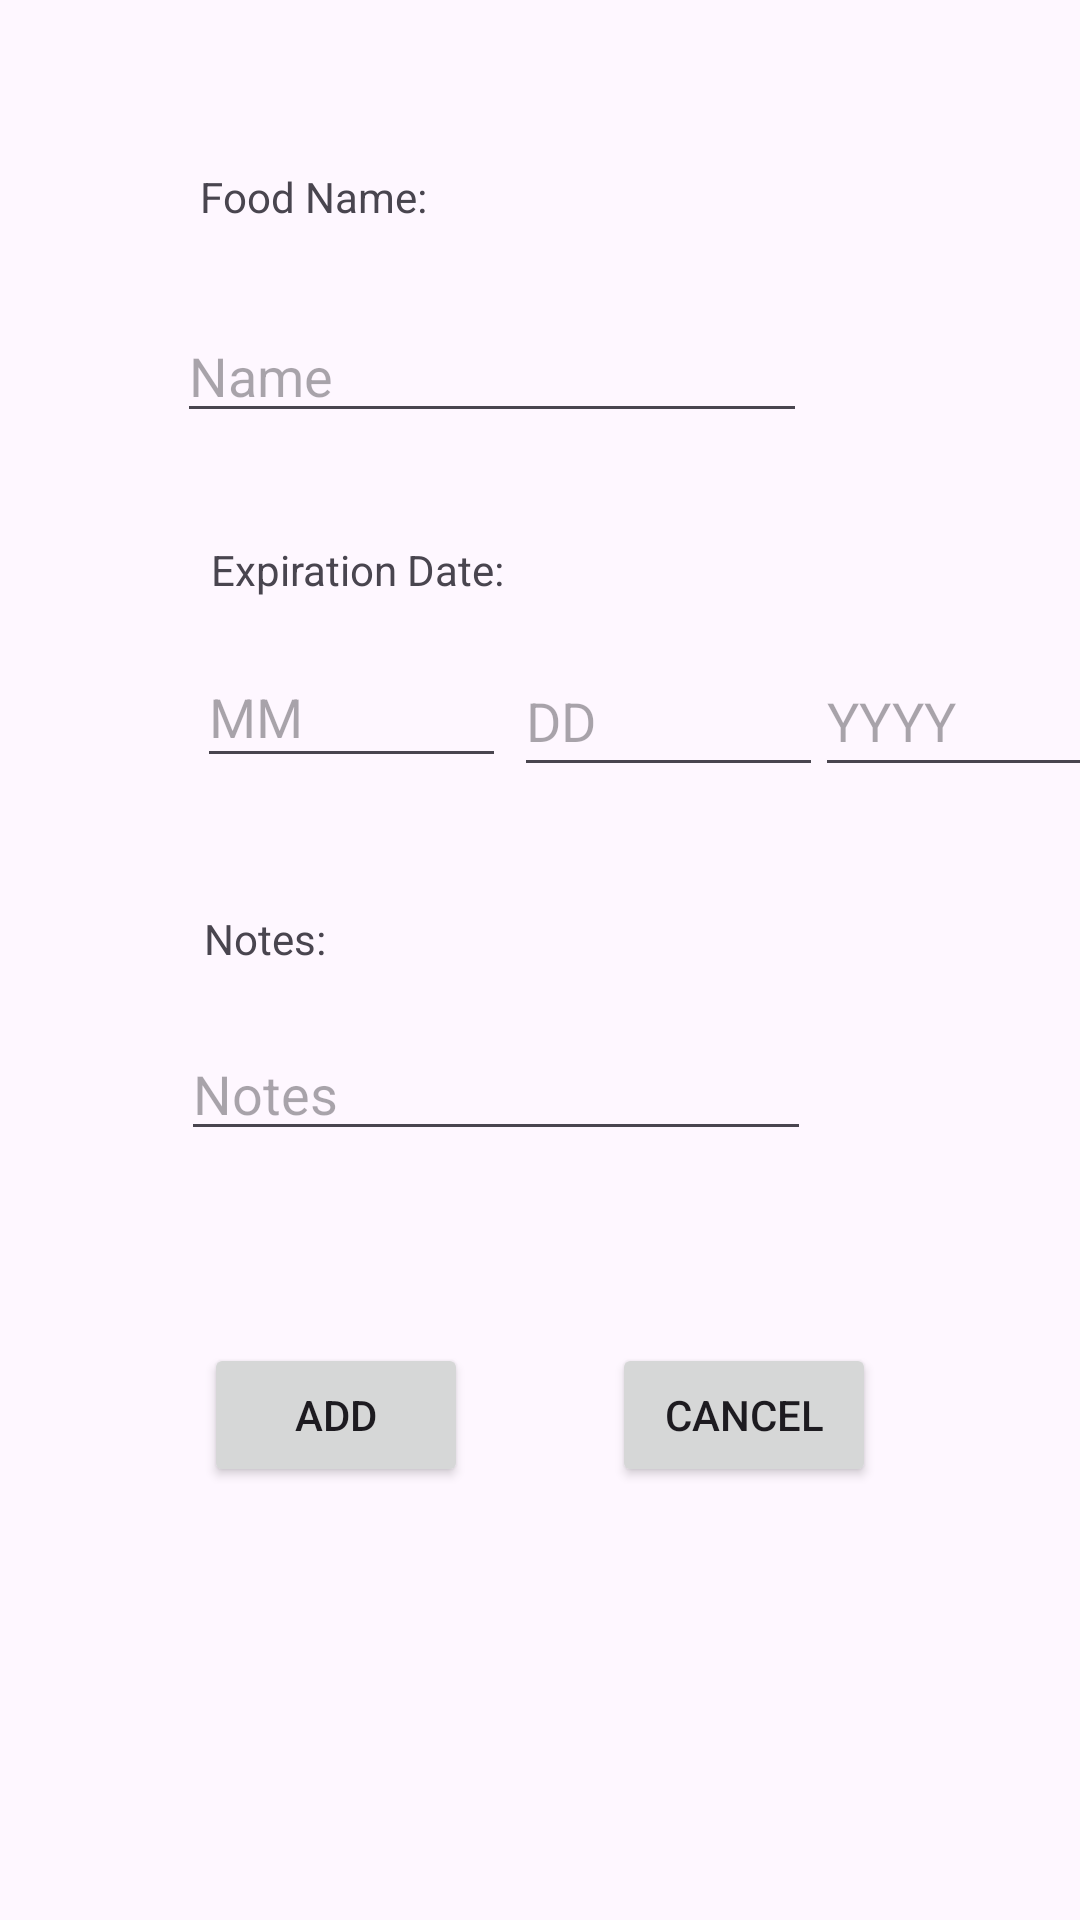

The Android layout XML behind this screen, and the referenced resources:
<!-- AndroidManifest.xml: application theme Theme.MyCabinet -->
<!-- res/layout/activity_add_item.xml -->
<?xml version="1.0" encoding="utf-8"?>
<androidx.constraintlayout.widget.ConstraintLayout xmlns:android="http://schemas.android.com/apk/res/android"
    xmlns:app="http://schemas.android.com/apk/res-auto"
    xmlns:tools="http://schemas.android.com/tools"
    android:id="@+id/main"
    android:layout_width="match_parent"
    android:layout_height="match_parent"
    tools:context=".AddItemActivity">

    <EditText
        android:id="@+id/food_name"
        android:layout_width="wrap_content"
        android:layout_height="wrap_content"
        android:layout_marginTop="28dp"
        android:ems="10"
        android:hint="Name"
        android:inputType="text"
        app:layout_constraintEnd_toEndOf="parent"
        app:layout_constraintHorizontal_bias="0.393"
        app:layout_constraintStart_toStartOf="parent"
        app:layout_constraintTop_toBottomOf="@+id/textView8" />

    <TextView
        android:id="@+id/textView8"
        android:layout_width="wrap_content"
        android:layout_height="wrap_content"
        android:layout_marginTop="56dp"
        android:text="Food Name:"
        app:layout_constraintEnd_toEndOf="parent"
        app:layout_constraintHorizontal_bias="0.235"
        app:layout_constraintStart_toStartOf="parent"
        app:layout_constraintTop_toTopOf="parent" />

    <EditText
        android:id="@+id/food_notes"
        android:layout_width="wrap_content"
        android:layout_height="wrap_content"
        android:layout_marginTop="20dp"
        android:ems="10"
        android:hint="Notes"
        android:inputType="text"
        app:layout_constraintEnd_toEndOf="parent"
        app:layout_constraintHorizontal_bias="0.402"
        app:layout_constraintStart_toStartOf="parent"
        app:layout_constraintTop_toBottomOf="@+id/textView13" />

    <TextView
        android:id="@+id/textView9"
        android:layout_width="wrap_content"
        android:layout_height="wrap_content"
        android:layout_marginTop="36dp"
        android:text="Expiration Date:"
        app:layout_constraintEnd_toEndOf="parent"
        app:layout_constraintHorizontal_bias="0.268"
        app:layout_constraintStart_toStartOf="parent"
        app:layout_constraintTop_toBottomOf="@+id/food_name" />

    <EditText
        android:id="@+id/food_month"
        android:layout_width="103dp"
        android:layout_height="44dp"
        android:layout_marginTop="16dp"
        android:ems="10"
        android:hint="MM"
        android:inputType="number"
        app:layout_constraintEnd_toEndOf="parent"
        app:layout_constraintHorizontal_bias="0.256"
        app:layout_constraintStart_toStartOf="parent"
        app:layout_constraintTop_toBottomOf="@+id/textView9" />

    <EditText
        android:id="@+id/food_day"
        android:layout_width="103dp"
        android:layout_height="47dp"
        android:layout_marginTop="16dp"
        android:ems="10"
        android:hint="DD"
        android:inputType="number"
        app:layout_constraintEnd_toEndOf="parent"
        app:layout_constraintHorizontal_bias="0.031"
        app:layout_constraintStart_toEndOf="@+id/food_month"
        app:layout_constraintTop_toBottomOf="@+id/textView9" />

    <EditText
        android:id="@+id/food_year"
        android:layout_width="103dp"
        android:layout_height="47dp"
        android:layout_marginTop="16dp"
        android:ems="10"
        android:hint="YYYY"
        android:inputType="number"
        app:layout_constraintEnd_toEndOf="parent"
        app:layout_constraintHorizontal_bias="0.157"
        app:layout_constraintStart_toEndOf="@+id/food_day"
        app:layout_constraintTop_toBottomOf="@+id/textView9" />

    <TextView
        android:id="@+id/textView13"
        android:layout_width="wrap_content"
        android:layout_height="wrap_content"
        android:layout_marginTop="44dp"
        android:text="Notes:"
        app:layout_constraintEnd_toEndOf="parent"
        app:layout_constraintHorizontal_bias="0.213"
        app:layout_constraintStart_toStartOf="parent"
        app:layout_constraintTop_toBottomOf="@+id/food_month" />

    <Button
        android:id="@+id/add_item_button"
        android:layout_width="wrap_content"
        android:layout_height="wrap_content"
        android:layout_marginTop="64dp"
        android:text="Add"
        app:layout_constraintEnd_toEndOf="parent"
        app:layout_constraintHorizontal_bias="0.25"
        app:layout_constraintStart_toStartOf="parent"
        app:layout_constraintTop_toBottomOf="@+id/food_notes" />

    <Button
        android:id="@+id/cancel_item_button"
        android:layout_width="wrap_content"
        android:layout_height="wrap_content"
        android:layout_marginTop="64dp"
        android:text="Cancel"
        app:layout_constraintEnd_toEndOf="parent"
        app:layout_constraintHorizontal_bias="0.75"
        app:layout_constraintStart_toStartOf="parent"
        app:layout_constraintTop_toBottomOf="@+id/food_notes" />
</androidx.constraintlayout.widget.ConstraintLayout>
<!-- resources referenced by this layout -->
<resources>
  <style name="Theme.MyCabinet" parent="Base.Theme.MyCabinet" />
  <style name="Base.Theme.MyCabinet" parent="Theme.Material3.DayNight.NoActionBar">
          
          
      </style>
</resources>
